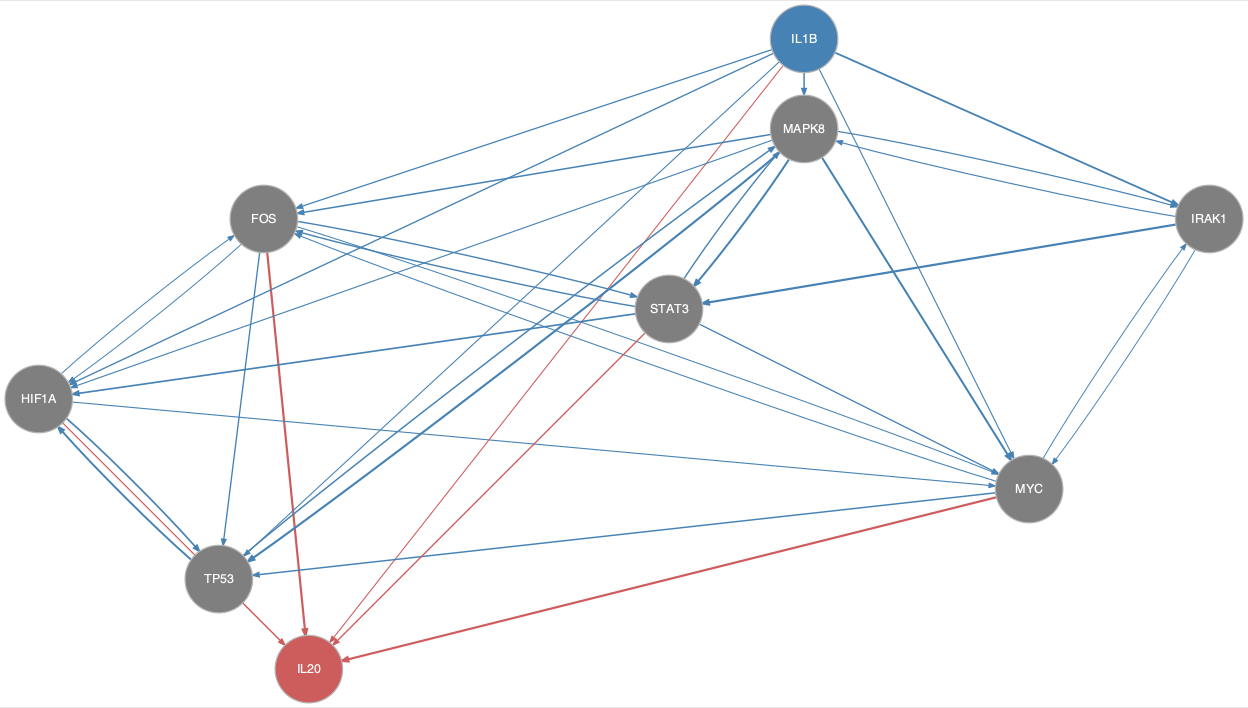

The table this chart was drawn from, first rows:
from	to
FOS	HIF1A
FOS	MYC
FOS	STAT3
FOS	TP53
HIF1A	FOS
HIF1A	MYC
HIF1A	TP53
IL1B	FOS
IL1B	HIF1A
IL1B	IRAK1
IL1B	MAPK8
IL1B	MYC
IL1B	TP53
IRAK1	MAPK8
IRAK1	MYC
IRAK1	STAT3
MAPK8	FOS
MAPK8	HIF1A
MAPK8	IRAK1
MAPK8	MYC
MAPK8	STAT3
MAPK8	TP53
MYC	FOS
MYC	IRAK1
MYC	TP53
STAT3	FOS
STAT3	HIF1A
STAT3	MAPK8
STAT3	MYC
TP53	HIF1A
TP53	MAPK8
FOS	IL20
HIF1A	IL20
IL1B	IL20
MYC	IL20
STAT3	IL20
TP53	IL20
